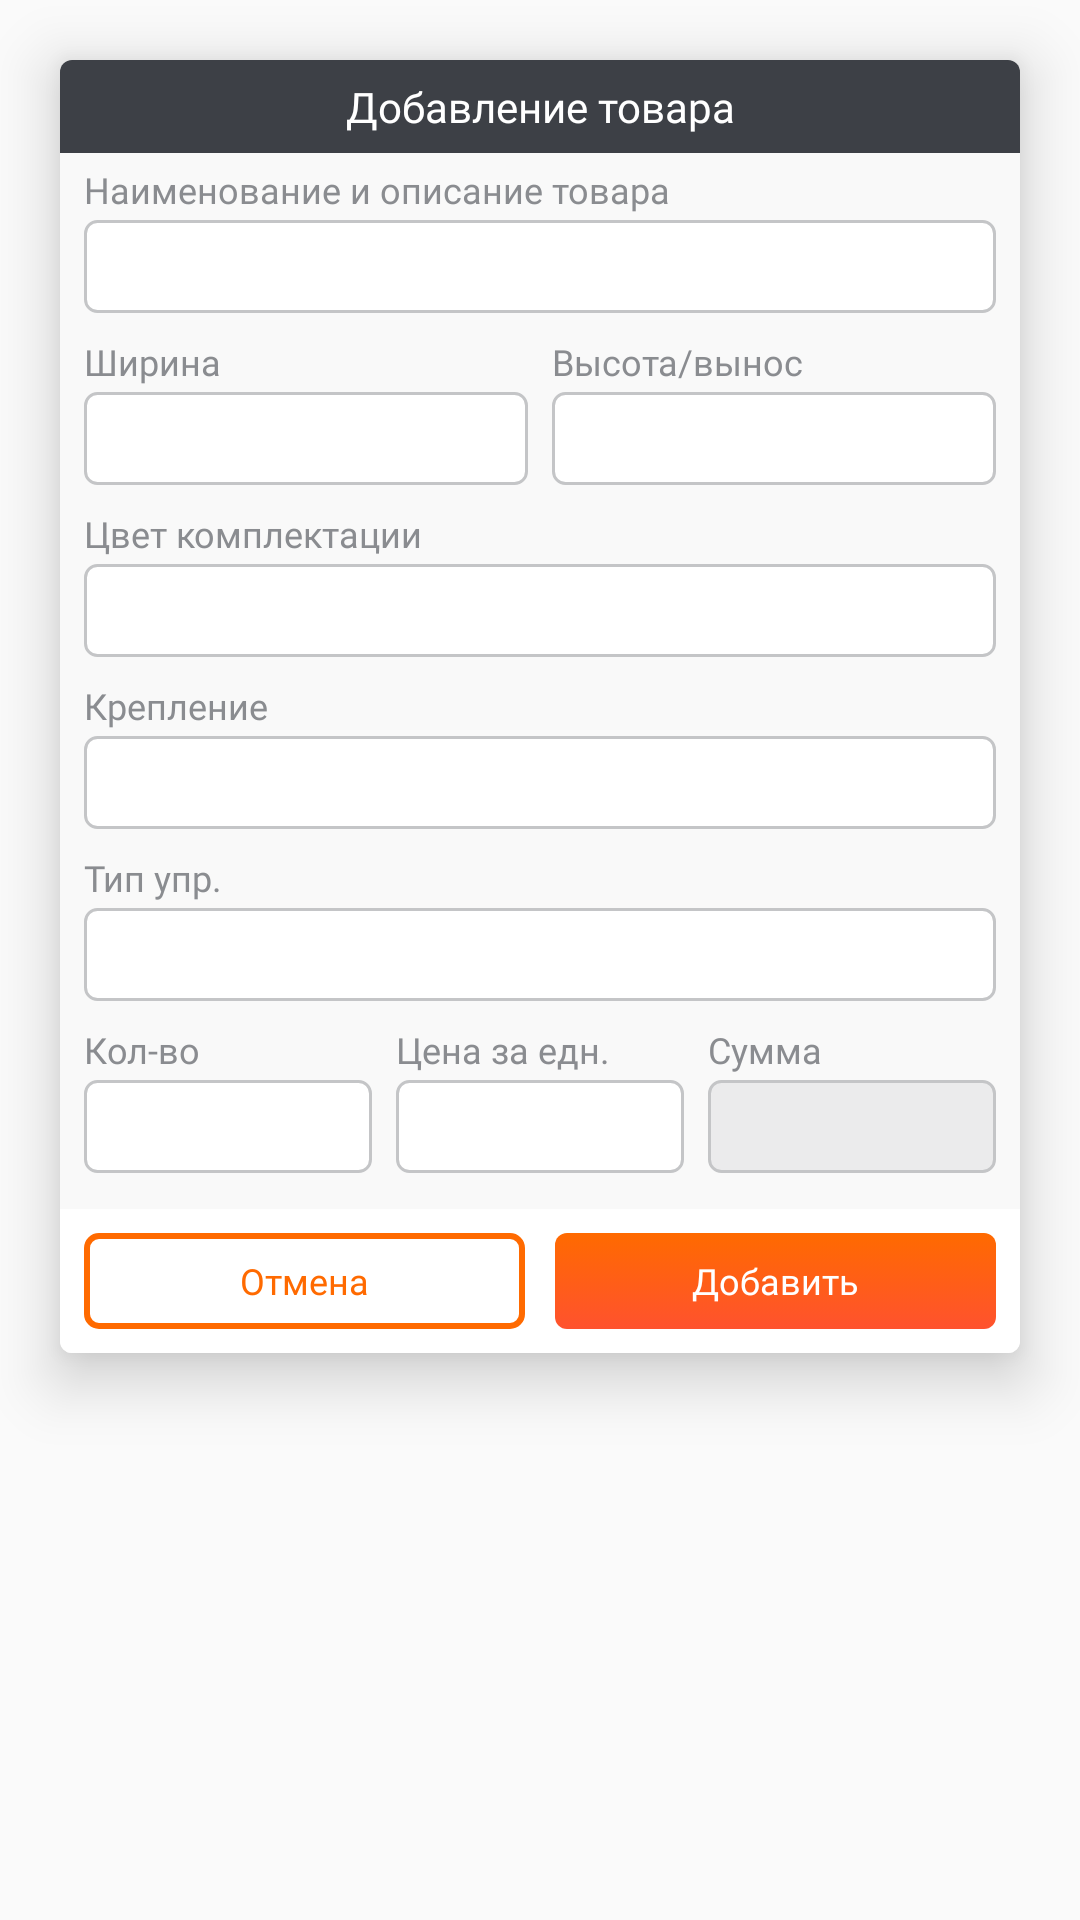

Layout XML and referenced resources for this Android screen:
<!-- AndroidManifest.xml: application theme AppTheme -->
<!-- res/layout/act_add_product_dialog.xml -->
<?xml version="1.0" encoding="utf-8"?>
<RelativeLayout xmlns:android="http://schemas.android.com/apk/res/android"
    xmlns:sign="http://schemas.android.com/apk/res-auto"
    android:layout_width="match_parent"
    android:layout_height="match_parent"
    android:clipToPadding="false"
    >

    <LinearLayout
        android:layout_width="match_parent"
        android:layout_height="wrap_content"
        android:layout_margin="20dp"
        android:background="@drawable/rounded_gray0"
        android:elevation="12dp"
        android:orientation="vertical">

        <TextView
            android:id="@+id/tv_header"

            style="@style/TVSemi.M"
            android:layout_width="match_parent"
            android:layout_height="wrap_content"
            android:background="@drawable/rounded_top_black"
            android:padding="6dp"
            android:text="Добавление товара"
            android:textColor="@color/white" />


        <TextView
            style="@style/TVSemi.S"
            android:layout_width="match_parent"
            android:layout_height="wrap_content"
            android:layout_marginLeft="8dp"
            android:layout_marginRight="8dp"
            android:layout_marginTop="4dp"
            android:layout_marginBottom="2dp"
            android:gravity="left"
            android:text="Наименование и описание товара"
            android:textColor="@color/gray3" />

        <EditText
            android:id="@+id/et_material_name"

            style="@style/EditText"
            android:layout_width="match_parent"
            android:layout_height="wrap_content"
            android:layout_marginBottom="4dp"
            android:layout_marginLeft="8dp"
            android:layout_marginRight="8dp" />


        <LinearLayout
            android:layout_width="match_parent"
            android:layout_height="wrap_content">

            <TextView
                style="@style/TVSemi.S"
                android:layout_width="0dp"
                android:layout_height="wrap_content"
                android:layout_marginLeft="8dp"
                android:layout_marginRight="4dp"
                android:layout_marginTop="4dp"
                android:layout_marginBottom="2dp"
                android:layout_weight="10"
                android:gravity="left"
                android:text="Ширина"
                android:textColor="@color/gray3" />


            <TextView
                style="@style/TVSemi.S"
                android:layout_width="0dp"
                android:layout_height="wrap_content"
                android:layout_marginLeft="4dp"
                android:layout_marginRight="8dp"
                android:layout_marginTop="4dp"
                android:layout_marginBottom="2dp"
                android:layout_weight="10"
                android:gravity="left"
                android:text="Высота/вынос"
                android:textColor="@color/gray3" />


        </LinearLayout>


        <LinearLayout
            android:layout_width="match_parent"
            android:layout_height="wrap_content">


            <EditText
                android:id="@+id/et_width"

                android:nextFocusDown="@+id/et_height"
                android:inputType="text"
                android:textAlignment="center"
                style="@style/EditText"
                android:layout_width="0dp"
                android:layout_height="wrap_content"
                android:layout_marginBottom="4dp"
                android:layout_marginLeft="8dp"
                android:layout_marginRight="4dp"
                android:layout_weight="10" />

            <EditText
                android:id="@+id/et_height"

                android:inputType="text"
                android:textAlignment="center"
                style="@style/EditText"
                android:layout_width="0dp"
                android:layout_height="wrap_content"
                android:layout_marginBottom="4dp"
                android:layout_marginLeft="4dp"
                android:layout_marginRight="8dp"
                android:layout_weight="10" />


        </LinearLayout>


        <TextView
            style="@style/TVSemi.S"
            android:layout_width="match_parent"
            android:layout_height="wrap_content"
            android:layout_marginLeft="8dp"
            android:layout_marginRight="8dp"
            android:layout_marginTop="4dp"
            android:layout_marginBottom="2dp"
            android:gravity="left"
            android:text="Цвет комплектации"
            android:textColor="@color/gray3" />

        <EditText
            android:id="@+id/et_color"

            style="@style/EditText"
            android:layout_width="match_parent"
            android:layout_height="wrap_content"
            android:layout_marginBottom="4dp"
            android:layout_marginLeft="8dp"
            android:layout_marginRight="8dp" />


        <TextView
            style="@style/TVSemi.S"
            android:layout_width="match_parent"
            android:layout_height="wrap_content"
            android:layout_marginLeft="8dp"
            android:layout_marginRight="8dp"
            android:layout_marginTop="4dp"
            android:layout_marginBottom="2dp"
            android:gravity="left"
            android:text="Крепление"
            android:textColor="@color/gray3" />

        <EditText
            android:id="@+id/et_krep"

            style="@style/EditText"
            android:layout_width="match_parent"
            android:layout_height="wrap_content"
            android:layout_marginBottom="4dp"
            android:layout_marginLeft="8dp"
            android:layout_marginRight="8dp" />


        <TextView
            style="@style/TVSemi.S"
            android:layout_width="match_parent"
            android:layout_height="wrap_content"
            android:layout_marginLeft="8dp"
            android:layout_marginRight="8dp"
            android:layout_marginTop="4dp"
            android:layout_marginBottom="2dp"
            android:gravity="left"
            android:text="Тип упр."
            android:textColor="@color/gray3" />

        <EditText
            android:id="@+id/et_control"

            style="@style/EditText"
            android:layout_width="match_parent"
            android:layout_height="wrap_content"
            android:layout_marginBottom="4dp"
            android:layout_marginLeft="8dp"
            android:layout_marginRight="8dp" />


        <LinearLayout
            android:layout_width="match_parent"
            android:layout_height="wrap_content">

            <TextView
                style="@style/TVSemi.S"
                android:layout_width="0dp"
                android:layout_height="wrap_content"
                android:layout_marginLeft="8dp"
                android:layout_marginRight="4dp"
                android:layout_marginTop="4dp"
                android:layout_marginBottom="2dp"
                android:layout_weight="10"
                android:gravity="left"
                android:text="Кол-во"
                android:textColor="@color/gray3" />


            <TextView
                style="@style/TVSemi.S"
                android:layout_width="0dp"
                android:layout_height="wrap_content"
                android:layout_marginLeft="4dp"
                android:layout_marginRight="4dp"
                android:layout_marginTop="4dp"
                android:layout_marginBottom="2dp"
                android:layout_weight="10"
                android:gravity="left"
                android:text="Цена за едн."
                android:textColor="@color/gray3" />



            <TextView
                style="@style/TVSemi.S"
                android:layout_width="0dp"
                android:layout_height="wrap_content"
                android:layout_marginLeft="4dp"
                android:layout_marginRight="8dp"
                android:layout_marginTop="4dp"
                android:layout_marginBottom="2dp"
                android:layout_weight="10"
                android:gravity="left"
                android:text="Сумма"
                android:textColor="@color/gray3" />


        </LinearLayout>


        <LinearLayout
            android:layout_width="match_parent"
            android:layout_height="wrap_content">


            <EditText
                android:id="@+id/et_count"

                android:nextFocusDown="@+id/et_price"
                android:textAlignment="center"
                android:inputType="numberSigned"
                android:gravity="center"
                style="@style/EditText"
                android:layout_width="0dp"
                android:layout_height="wrap_content"
                android:layout_marginBottom="4dp"
                android:layout_marginLeft="8dp"
                android:layout_marginRight="4dp"
                android:layout_weight="10" />

            <EditText
                android:id="@+id/et_price"

                android:textAlignment="center"
                android:inputType="numberDecimal"
                android:gravity="center"
                style="@style/EditText"
                android:layout_width="0dp"
                android:layout_height="wrap_content"
                android:layout_marginBottom="4dp"
                android:layout_marginLeft="4dp"
                android:layout_marginRight="4dp"
                android:layout_weight="10" />


            <EditText
                android:id="@+id/et_sum"

                android:background="@drawable/rounded_gray_gray_stroke"
                android:textAlignment="center"
                android:inputType="none"
                android:enabled="false"
                android:gravity="center"
                style="@style/EditText"
                android:layout_width="0dp"
                android:layout_height="wrap_content"
                android:layout_marginBottom="4dp"
                android:layout_marginLeft="4dp"
                android:layout_marginRight="8dp"
                android:layout_weight="10" />


        </LinearLayout>



        <LinearLayout
            android:layout_marginTop="8dp"
            android:background="@drawable/rounded_bottom_white"
            android:padding="8dp"
            android:layout_width="match_parent"
            android:layout_height="wrap_content">

            <Button
                android:id="@+id/btn_cancel"

                android:layout_marginRight="5dp"
                android:textColor="@color/sel_orange"
                style="@style/Btn.Sm"
                android:text="Отмена"
                android:background="@drawable/btn_empty_orange_rounded"
                android:layout_weight="10"
                android:layout_width="0dp"
                android:layout_height="32dp" />


            <Button
                android:id="@+id/btn_ok"

                android:layout_marginLeft="5dp"
                android:textColor="@color/sel_white"
                style="@style/Btn.Sm"
                android:text="Добавить"
                android:background="@drawable/btn_grad_orange_rounded"
                android:layout_weight="10"
                android:layout_width="0dp"
                android:layout_height="32dp" />


        </LinearLayout>


    </LinearLayout>


</RelativeLayout>
<!-- resources referenced by this layout -->
<resources>
  <color name="gray3">#8A8C90</color>
  <color name="white">#ffffff</color>
  <!-- drawable rounded_bottom_white (drawable) -->
  <?xml version="1.0" encoding="utf-8"?>
  <shape xmlns:android="http://schemas.android.com/apk/res/android">
      <corners android:bottomRightRadius="4dp"
          android:bottomLeftRadius="4dp"/>
  
      <solid  android:color="@color/white"/>
  
  </shape>
  <!-- drawable rounded_gray0 (drawable) -->
  <?xml version="1.0" encoding="utf-8"?>
  <shape xmlns:android="http://schemas.android.com/apk/res/android">
      <corners android:radius="4dp"/>
  
      <solid  android:color="@color/gray0"/>
  
  </shape>
  <!-- drawable rounded_gray_gray_stroke (drawable) -->
  <?xml version="1.0" encoding="utf-8"?>
  <shape xmlns:android="http://schemas.android.com/apk/res/android">
      <solid android:color="@color/gray1"/>
      <corners android:radius="4dp"/>
      <stroke android:width="1dp" android:color="@color/gray2"/>
  </shape>
  <!-- drawable rounded_top_black (drawable) -->
  <?xml version="1.0" encoding="utf-8"?>
  <shape xmlns:android="http://schemas.android.com/apk/res/android">
      <corners android:topRightRadius="4dp"
          android:topLeftRadius="4dp"/>
  
      <solid  android:color="@color/gray5"/>
  
  </shape>
  <style name="Btn.Sm" parent="Btn">
          <item name="android:textSize">12dp</item>
      </style>
  <style name="TVSemi.M" parent="TVSemi">
          <item name="android:textSize">14dp</item>
      </style>
  <style name="TVSemi.S" parent="TVSemi">
          <item name="android:textSize">12dp</item>
      </style>
  <style name="AppTheme" parent="Theme.AppCompat.Light.NoActionBar">
          
          <item name="colorPrimary">@color/colorPrimary</item>
          <item name="colorPrimaryDark">@color/colorPrimaryDark</item>
          <item name="colorAccent">@color/colorAccent</item>
      </style>
  <!-- drawable sel_empty_orange_rounded_dark (drawable) -->
  <?xml version="1.0" encoding="utf-8"?>
  <shape xmlns:android="http://schemas.android.com/apk/res/android">
      <corners android:radius="4dp"/>
      <stroke android:width="2dp" android:color="@color/orangeDark"/>
  </shape>
  <!-- drawable sel_empty_orange_rounded (drawable) -->
  <?xml version="1.0" encoding="utf-8"?>
  <shape xmlns:android="http://schemas.android.com/apk/res/android">
      <corners android:radius="4dp"/>
      <stroke android:width="2dp" android:color="@color/orangeBase"/>
  </shape>
  <color name="gray0">#F9F9F9</color>
  <color name="gray1">#EBEBEC</color>
  <color name="gray2">#C4C5C7</color>
  <color name="gray5">#3D4046</color>
  <style name="Btn">
          <item name="android:paddingLeft">12dp</item>
          <item name="android:paddingRight">12dp</item>
          <item name="android:stateListAnimator">@null</item>
          <item name="android:fontFamily">@font/monextrabold</item>
          <item name="android:textAllCaps">false</item>
      </style>
  <!-- drawable rounded_white_gray_stroke (drawable) -->
  <?xml version="1.0" encoding="utf-8"?>
  <shape xmlns:android="http://schemas.android.com/apk/res/android">
      <solid android:color="@color/white"/>
      <corners android:radius="4dp"/>
      <stroke android:width="1dp" android:color="@color/gray2"/>
  </shape>
  <color name="gray4">#64666B</color>
  <style name="TVSemi">
          <item name="android:gravity">center</item>
          <item name="android:textColor">@color/sel_white</item>
          <item name="android:text">Ок</item>
          <item name="android:fontFamily">@font/monsemibold</item>
      </style>
  <color name="colorPrimary">#3F51B5</color>
  <color name="colorPrimaryDark">#FF6A00</color>
  <color name="colorAccent">#FF4081</color>
  <color name="orangeDark">#E36307</color>
  <color name="orangeBase">#FF6A00</color>
  <color name="orangeGradDarkMin">#E86507</color>
  <color name="orangeGradDarkMax">#E62C08</color>
  <color name="orangeGradMin">#FF6A00</color>
  <color name="orangeGradMax">#FF522E</color>
</resources>
